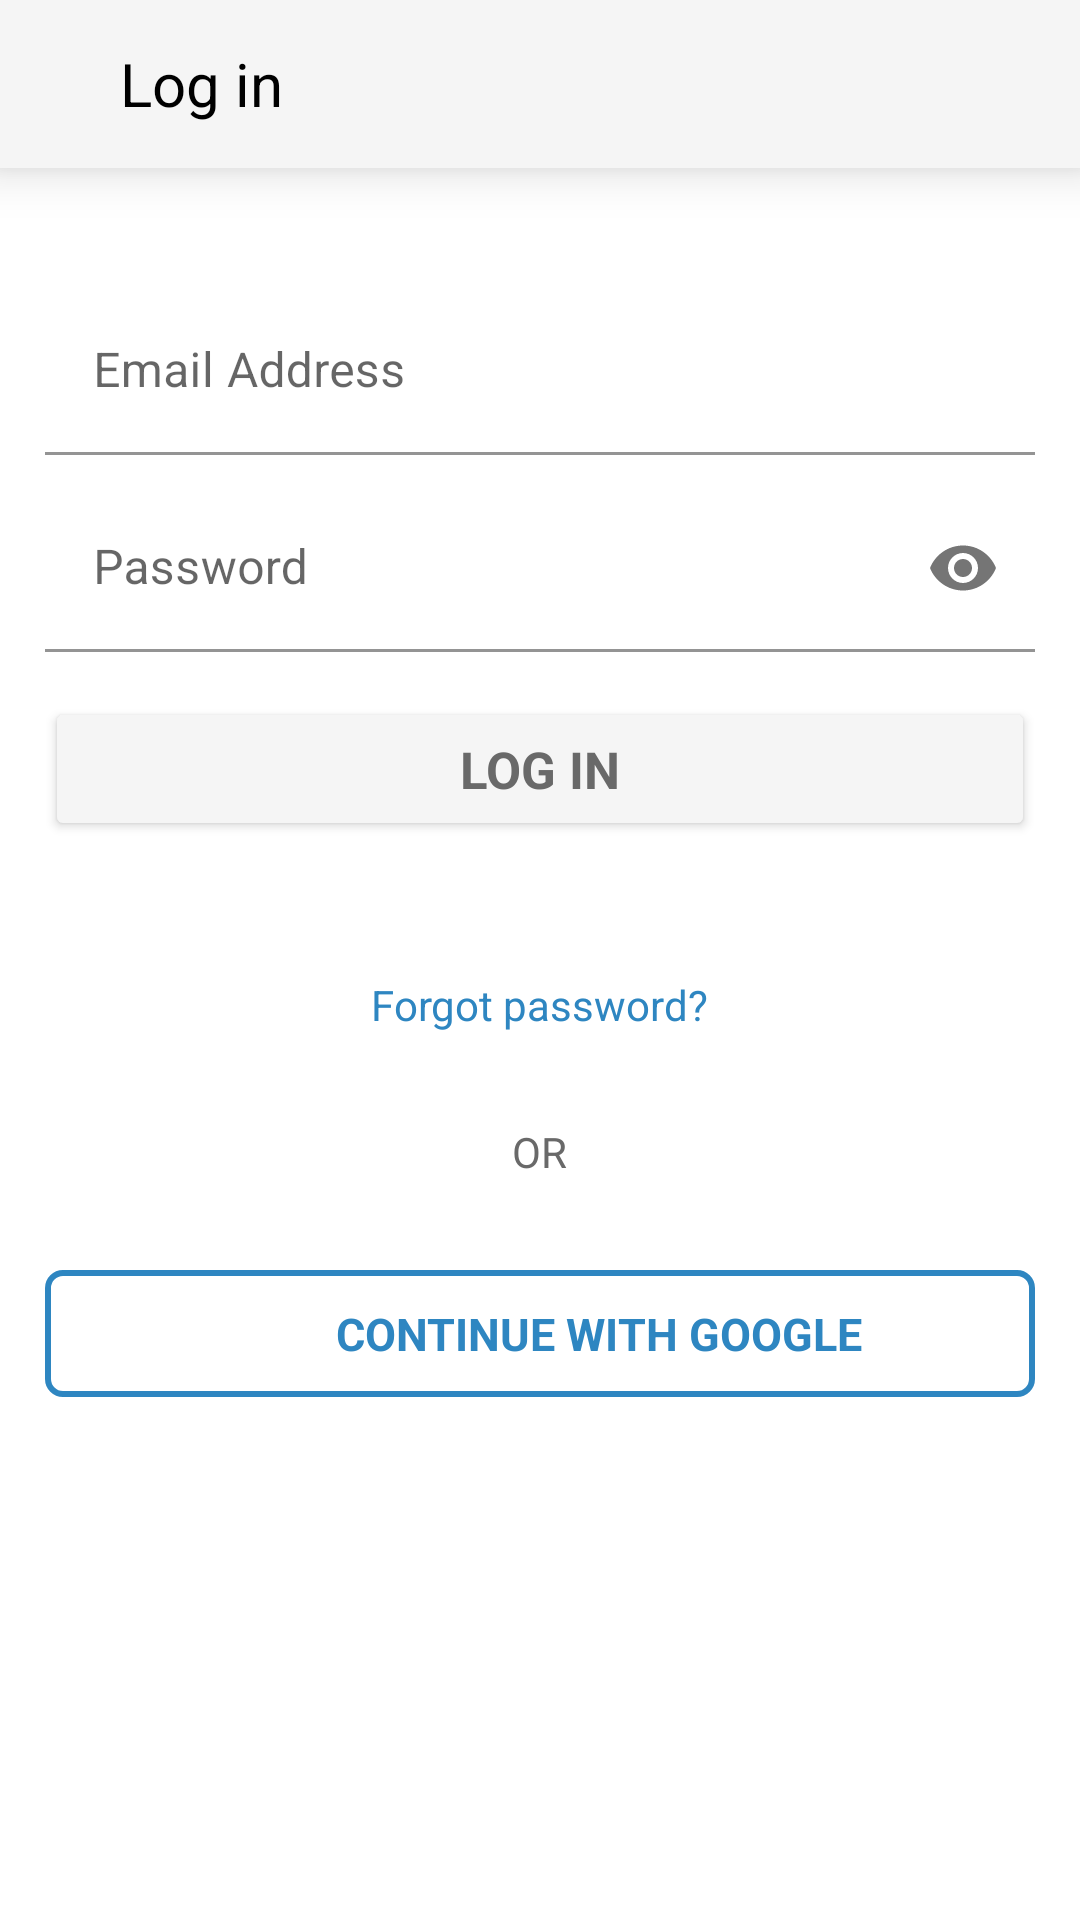

Android layout source for this screen:
<!-- AndroidManifest.xml: application theme Theme.MyFitnessGoal -->
<!-- res/layout/activity_login.xml -->
<?xml version="1.0" encoding="utf-8"?>
<LinearLayout xmlns:android="http://schemas.android.com/apk/res/android"
    xmlns:app="http://schemas.android.com/apk/res-auto"
    xmlns:tools="http://schemas.android.com/tools"
    android:layout_width="match_parent"
    android:layout_height="match_parent"
    android:orientation="vertical"
    tools:context=".activities.LoginActivity">

    <androidx.appcompat.widget.Toolbar
        android:layout_width="match_parent"
        android:layout_height="wrap_content"
        android:background="@color/smoke_white"
        android:elevation="@dimen/dp_10"
        android:minHeight="?attr/actionBarSize"
        android:theme="?attr/actionBarTheme"
        app:layout_constraintTop_toTopOf="parent">

        <ImageView
            android:id="@+id/ivBackArrowSignUp"
            android:layout_width="wrap_content"
            android:layout_height="wrap_content"
            android:src="@drawable/ic_baseline_arrow_back_24"
            app:layout_constraintBottom_toBottomOf="parent"
            app:layout_constraintStart_toStartOf="parent"
            app:layout_constraintTop_toTopOf="parent"
            app:tint="@color/grey" />

        <TextView
            android:layout_width="wrap_content"
            android:layout_height="wrap_content"
            android:layout_marginStart="@dimen/dp_40"
            android:text="Log in"
            android:textColor="@color/black"
            android:textSize="@dimen/sp_20" />

    </androidx.appcompat.widget.Toolbar>

    <com.google.android.material.textfield.TextInputLayout
        android:layout_width="match_parent"
        android:layout_height="wrap_content"
        android:layout_marginStart="@dimen/dp_15"
        android:layout_marginTop="@dimen/dp_40"
        android:layout_marginEnd="@dimen/dp_15">

        <com.google.android.material.textfield.TextInputEditText
            android:id="@+id/etEmailLogin"
            android:layout_width="match_parent"
            android:layout_height="wrap_content"
            android:background="@color/white"
            android:hint="Email Address"
            android:inputType="textEmailAddress" />
    </com.google.android.material.textfield.TextInputLayout>

    <com.google.android.material.textfield.TextInputLayout
        android:layout_width="match_parent"
        android:layout_height="wrap_content"
        android:layout_marginStart="@dimen/dp_15"
        android:layout_marginTop="@dimen/dp_10"
        android:layout_marginEnd="@dimen/dp_15"
        app:passwordToggleEnabled="true">

        <com.google.android.material.textfield.TextInputEditText
            android:id="@+id/etPasswordLogin"
            android:layout_width="match_parent"
            android:layout_height="wrap_content"
            android:background="@color/white"
            android:hint="Password"
            android:inputType="textPassword" />

    </com.google.android.material.textfield.TextInputLayout>

    <Button
        android:id="@+id/btnLoginLogin"
        android:layout_width="match_parent"
        android:layout_height="wrap_content"
        android:layout_margin="@dimen/dp_15"
        android:backgroundTint="@color/smoke_white"
        android:padding="@dimen/dp_11"
        android:text="LOG IN"
        android:textColor="@color/grey"
        android:textSize="@dimen/sp_17"
        android:textStyle="bold" />

    <TextView
        android:id="@+id/tvForgotPasswordLogin"
        android:layout_width="wrap_content"
        android:layout_height="wrap_content"
        android:layout_gravity="center"
        android:layout_marginTop="@dimen/dp_30"
        android:text="Forgot password?"
        android:textColor="#2E86C1" />

    <TextView
        android:layout_width="wrap_content"
        android:layout_height="wrap_content"
        android:layout_gravity="center"
        android:layout_marginTop="@dimen/dp_30"
        android:text="OR"
        android:textColor="@color/grey" />

    <TextView
        android:id="@+id/btnGoogleLogin"
        android:layout_width="match_parent"
        android:layout_height="wrap_content"
        android:layout_marginStart="@dimen/dp_15"
        android:layout_marginTop="@dimen/dp_30"
        android:layout_marginEnd="@dimen/dp_15"
        android:background="@drawable/rectangle_bg"
        android:gravity="center"
        android:padding="@dimen/dp_11"
        android:paddingStart="@dimen/dp_50"
        android:text="CONTINUE WITH GOOGLE"
        android:textColor="#2E86C1"
        android:textSize="@dimen/sp_15"
        android:textStyle="bold"
        app:drawableStartCompat="@drawable/ic_google" />


</LinearLayout>
<!-- resources referenced by this layout -->
<resources>
  <color name="black">#FF000000</color>
  <color name="grey">#696969</color>
  <color name="smoke_white">#F5F5F5</color>
  <color name="white">#FFFFFFFF</color>
  <dimen name="dp_10">10dp</dimen>
  <dimen name="dp_11">11dp</dimen>
  <dimen name="dp_15">15dp</dimen>
  <dimen name="dp_30">30dp</dimen>
  <dimen name="dp_40">40dp</dimen>
  <dimen name="dp_50">50dp</dimen>
  <dimen name="sp_15">15sp</dimen>
  <dimen name="sp_17">17sp</dimen>
  <dimen name="sp_20">20sp</dimen>
  <!-- drawable rectangle_bg (drawable) -->
  <?xml version="1.0" encoding="utf-8"?>
  <shape xmlns:android="http://schemas.android.com/apk/res/android"
      android:shape="rectangle">
  
      <stroke
          android:width="2dp"
          android:color="#2E86C1" />
  
      <corners android:radius="@dimen/dp_5"/>
  
  
  </shape>
  <style name="Theme.MyFitnessGoal" parent="Theme.MaterialComponents.DayNight.NoActionBar">
          
          <item name="colorPrimary">@color/purple_500</item>
          <item name="colorPrimaryVariant">@color/custom_grey</item>
          <item name="colorOnPrimary">@color/white</item>
          <item name="fontFamily">@font/galano_grotesque</item>
          
          <item name="colorSecondary">@color/teal_200</item>
          <item name="colorSecondaryVariant">@color/teal_700</item>
          <item name="colorOnSecondary">@color/black</item>
          
          <item name="android:statusBarColor" tools:targetApi="l">?attr/colorPrimaryVariant</item>
          
      </style>
  <dimen name="dp_5">5dp</dimen>
  <color name="purple_500">#FF6200EE</color>
  <color name="custom_grey">#DCDCDC</color>
  <color name="teal_200">#FF03DAC5</color>
  <color name="teal_700">#FF018786</color>
</resources>
